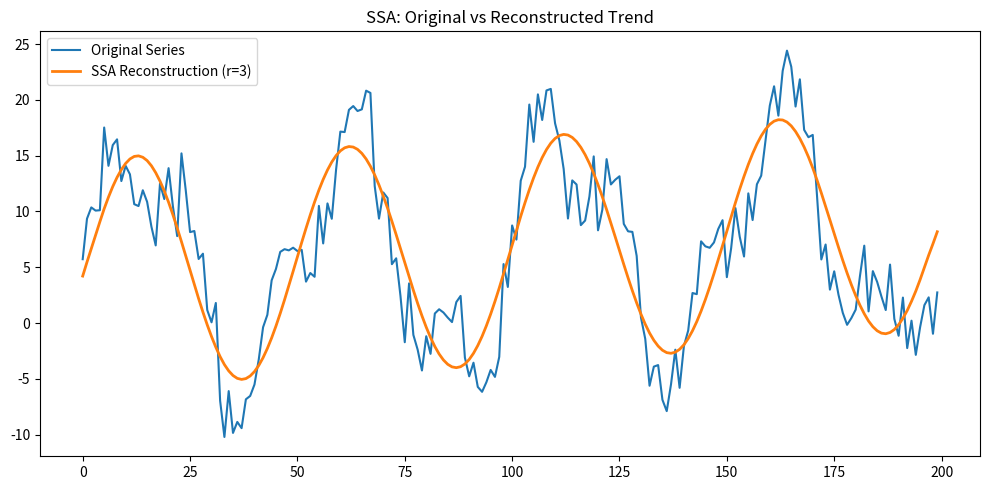

The script that saved this image: (Note: this script raises an exception after producing the figure.)
import numpy as np
import matplotlib.pyplot as plt
from scipy.linalg import hankel, svd, eigh

def generate_series(N):
    t = np.arange(N)
    trend = 0.00005 * t**2 + 0.01*t + 5
    sezon = 10 * np.sin(2*np.pi*t/50) + 5*np.sin(2*np.pi*t/20)
    variatii = np.random.normal(0, 2, N)
    serie = trend + sezon + variatii
    return serie

def diagonal_averaging(X):
    L, K = X.shape
    N = L + K - 1
    result = np.zeros(N)
    
    for k in range(N):
        elements = []
        for i in range(L):
            j = k - i
            if 0 <= j < K:
                elements.append(X[i, j])
        result[k] = np.mean(elements)
    
    return result

def main():
    N = 200
    time_series = generate_series(N)
    
    L = 100
    K = N - L + 1
    
    c = time_series[0:L]
    r = time_series[L-1:N]
    X = hankel(c, r)
    
    XXt = np.dot(X, X.T)
    XtX = np.dot(X.T, X)
    
    eig_vals_XXt, eig_vecs_XXt = eigh(XXt)
    idx = eig_vals_XXt.argsort()[::-1]
    eig_vals_XXt = eig_vals_XXt[idx]
    eig_vecs_XXt = eig_vecs_XXt[:, idx]
    
    U, S, Vt = svd(X)
    
    
    num_components = 3
    X_reconstructed = np.zeros_like(X)
    
    for i in range(num_components):
        component = S[i] * np.outer(U[:, i], Vt[i, :])
        X_reconstructed += component
        
    trend_extracted = diagonal_averaging(X_reconstructed)
    
    plt.figure(figsize=(10, 5))
    plt.plot(time_series, label='Original Series')
    plt.plot(trend_extracted, label=f'SSA Reconstruction (r={num_components})', linewidth=2)
    plt.legend()
    plt.title('SSA: Original vs Reconstructed Trend')
    plt.tight_layout()
    plt.savefig("../plots/1.pdf")
    plt.show()

if __name__ == "__main__":
    main()